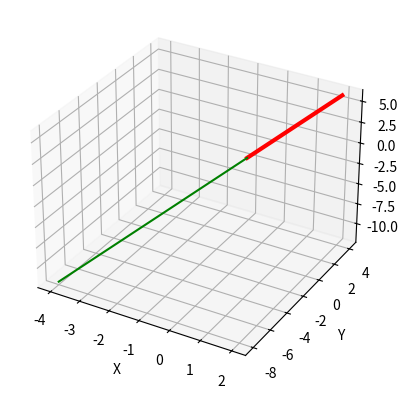

The matplotlib source for this figure:
import matplotlib.pyplot as plt
from mpl_toolkits.mplot3d import Axes3D

# 创建一个3D坐标轴
fig = plt.figure()
ax = fig.add_subplot(111, projection='3d')

# 用于向量相加，接收一条线段和增量
def addVector(origin, increament):
    return [p1 + p2 for p1, p2 in zip(origin, increament)]

# 向量乘法
def multiVector(origin, u):
    return [x*u for x in origin]

p1 = [0, 0, 0]
p2 = [2, 4, 6]

ax.plot([p1[0], p2[0]], [p1[1], p2[1]], [p1[2], p2[2]], color='red', linewidth=3, label='Line Segment1')

p1m = multiVector(p1, -2)
p2m = multiVector(p2, -2)
ax.plot([p1m[0], p2m[0]], [p1m[1], p2m[1]], [p1m[2], p2m[2]], color='green', label='Line Segment2')

# 设置坐标轴标签
ax.set_xlabel('X')
ax.set_ylabel('Y')
ax.set_zlabel('Z')

# 显示图形
plt.show()

